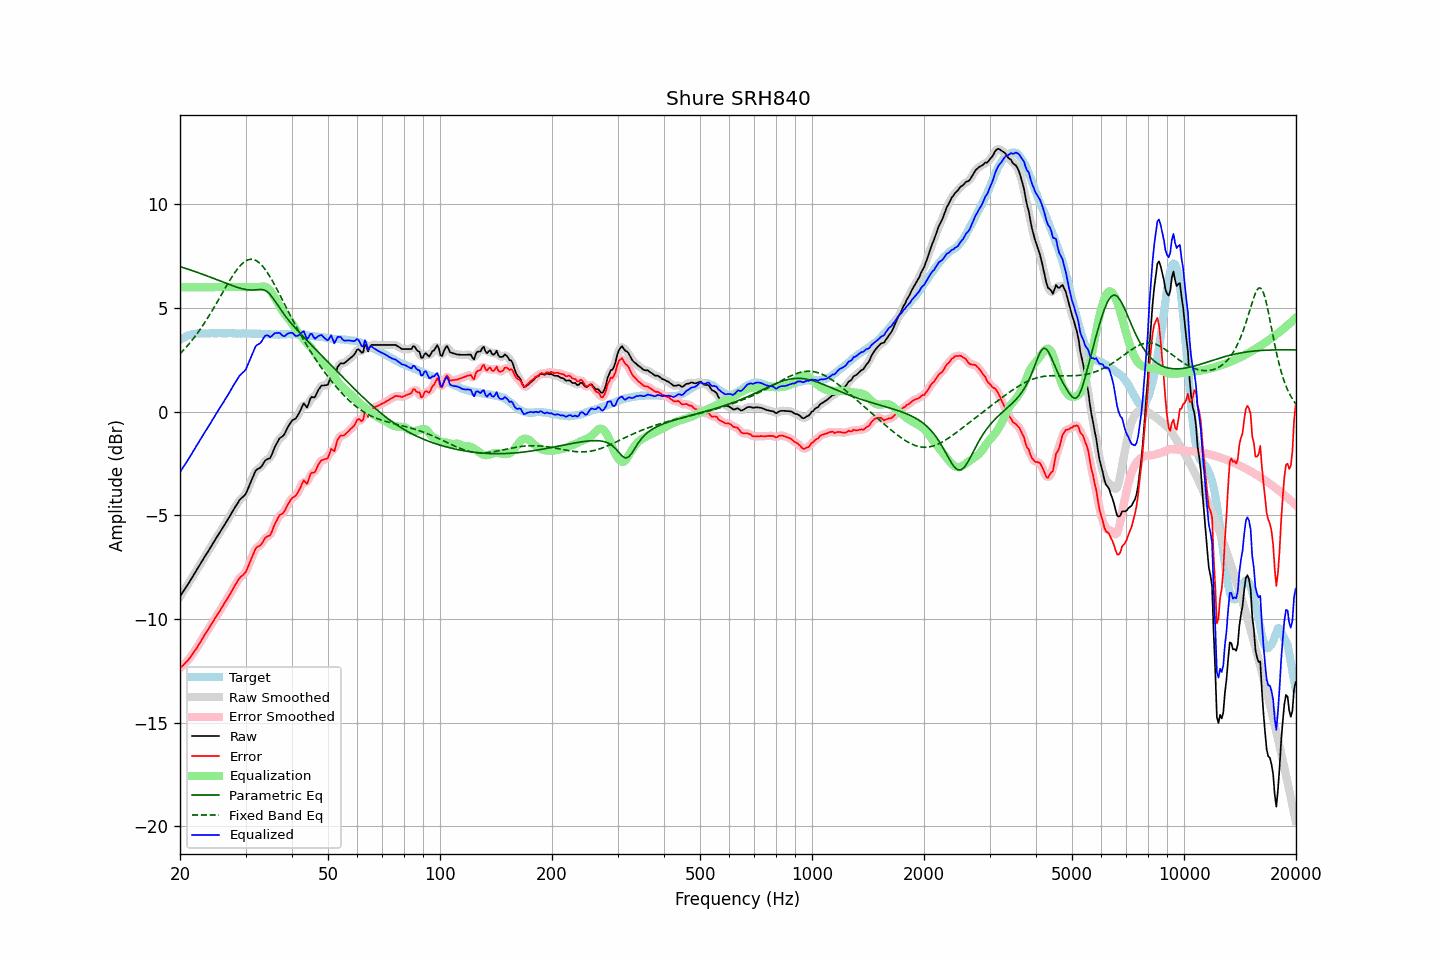

The file beside this chart, header and first rows:
frequency, raw, error, smoothed, error_smoothed, equalization, parametric_eq, fixed_band_eq, equalized_raw, equalized_smoothed, target
20.00, -8.93, -12.38, -8.92, -12.38, 6.00, 6.99, 2.78, -2.93, -2.92, 3.45
20.20, -8.81, -12.31, -8.81, -12.31, 6.00, 6.96, 2.86, -2.81, -2.81, 3.50
20.40, -8.69, -12.24, -8.69, -12.24, 6.00, 6.94, 2.94, -2.69, -2.69, 3.55
20.61, -8.57, -12.15, -8.57, -12.16, 6.00, 6.92, 3.03, -2.57, -2.57, 3.58
20.81, -8.44, -12.08, -8.45, -12.08, 6.00, 6.89, 3.11, -2.44, -2.45, 3.63
21.02, -8.33, -12.00, -8.32, -11.99, 6.00, 6.87, 3.20, -2.33, -2.32, 3.67
21.23, -8.20, -11.89, -8.20, -11.89, 6.00, 6.84, 3.30, -2.20, -2.20, 3.69
21.44, -8.07, -11.79, -8.07, -11.79, 6.00, 6.81, 3.39, -2.07, -2.07, 3.71
21.66, -7.95, -11.68, -7.95, -11.68, 6.00, 6.79, 3.49, -1.95, -1.95, 3.73
21.87, -7.81, -11.56, -7.82, -11.57, 6.00, 6.76, 3.59, -1.81, -1.82, 3.74
22.09, -7.69, -11.46, -7.69, -11.45, 6.00, 6.73, 3.69, -1.69, -1.69, 3.76
22.31, -7.56, -11.34, -7.56, -11.33, 6.00, 6.71, 3.80, -1.56, -1.56, 3.77
22.54, -7.44, -11.21, -7.44, -11.21, 6.00, 6.68, 3.90, -1.44, -1.44, 3.77
22.76, -7.31, -11.08, -7.31, -11.07, 6.00, 6.65, 4.02, -1.31, -1.31, 3.77
22.99, -7.18, -10.94, -7.18, -10.94, 6.00, 6.62, 4.13, -1.18, -1.18, 3.76
23.22, -7.05, -10.81, -7.05, -10.81, 6.00, 6.59, 4.25, -1.05, -1.05, 3.76
23.45, -6.93, -10.68, -6.93, -10.69, 6.00, 6.57, 4.37, -0.93, -0.93, 3.76
23.69, -6.81, -10.58, -6.81, -10.57, 6.00, 6.54, 4.49, -0.81, -0.81, 3.77
23.92, -6.68, -10.45, -6.68, -10.46, 6.00, 6.51, 4.61, -0.68, -0.68, 3.77
24.16, -6.56, -10.33, -6.56, -10.33, 6.00, 6.48, 4.74, -0.56, -0.56, 3.78
24.40, -6.42, -10.21, -6.43, -10.21, 6.00, 6.45, 4.87, -0.42, -0.43, 3.79
24.65, -6.30, -10.07, -6.30, -10.08, 6.00, 6.42, 5.00, -0.30, -0.30, 3.78
24.89, -6.17, -9.95, -6.17, -9.95, 6.00, 6.39, 5.13, -0.17, -0.17, 3.78
25.14, -6.04, -9.82, -6.05, -9.83, 6.00, 6.36, 5.26, -0.04, -0.05, 3.78
25.39, -5.92, -9.71, -5.93, -9.71, 6.00, 6.33, 5.40, 0.08, 0.07, 3.79
25.65, -5.81, -9.59, -5.80, -9.58, 6.00, 6.30, 5.53, 0.19, 0.20, 3.79
25.91, -5.68, -9.45, -5.68, -9.46, 6.00, 6.27, 5.67, 0.32, 0.32, 3.77
26.16, -5.55, -9.33, -5.56, -9.33, 6.00, 6.24, 5.81, 0.45, 0.44, 3.77
26.43, -5.43, -9.20, -5.43, -9.20, 6.00, 6.21, 5.94, 0.57, 0.57, 3.77
26.69, -5.31, -9.08, -5.31, -9.08, 6.00, 6.18, 6.07, 0.69, 0.69, 3.77
26.96, -5.18, -8.96, -5.18, -8.96, 6.00, 6.15, 6.21, 0.82, 0.82, 3.78
27.23, -5.05, -8.83, -5.04, -8.83, 6.00, 6.12, 6.33, 0.95, 0.96, 3.78
27.50, -4.91, -8.69, -4.91, -8.69, 6.00, 6.09, 6.46, 1.09, 1.09, 3.78
27.77, -4.77, -8.54, -4.78, -8.55, 6.00, 6.06, 6.58, 1.23, 1.22, 3.77
28.05, -4.65, -8.41, -4.65, -8.41, 6.00, 6.03, 6.70, 1.35, 1.35, 3.77
28.33, -4.53, -8.28, -4.52, -8.28, 6.00, 6.01, 6.80, 1.47, 1.48, 3.76
28.62, -4.40, -8.16, -4.40, -8.16, 6.00, 5.98, 6.91, 1.60, 1.60, 3.76
28.90, -4.28, -8.04, -4.29, -8.05, 6.00, 5.96, 7.00, 1.72, 1.71, 3.77
29.19, -4.20, -7.95, -4.20, -7.96, 6.00, 5.94, 7.08, 1.80, 1.80, 3.76
29.48, -4.13, -7.90, -4.13, -7.90, 6.00, 5.92, 7.15, 1.87, 1.87, 3.77
29.78, -4.06, -7.82, -4.05, -7.82, 6.00, 5.90, 7.22, 1.94, 1.95, 3.76
30.08, -3.96, -7.73, -3.94, -7.70, 6.00, 5.89, 7.27, 2.04, 2.06, 3.77
30.38, -3.78, -7.54, -3.78, -7.54, 6.00, 5.87, 7.31, 2.22, 2.22, 3.76
30.68, -3.59, -7.35, -3.60, -7.36, 6.00, 5.87, 7.33, 2.41, 2.40, 3.76
30.99, -3.41, -7.17, -3.41, -7.17, 6.00, 5.86, 7.35, 2.59, 2.59, 3.76
31.30, -3.23, -6.99, -3.21, -6.97, 6.00, 5.86, 7.34, 2.77, 2.79, 3.76
31.61, -3.04, -6.79, -3.03, -6.79, 6.00, 5.87, 7.33, 2.96, 2.97, 3.76
31.93, -2.86, -6.61, -2.89, -6.64, 6.00, 5.87, 7.29, 3.14, 3.11, 3.76
32.24, -2.79, -6.53, -2.79, -6.55, 6.00, 5.88, 7.25, 3.21, 3.21, 3.74
32.57, -2.75, -6.50, -2.74, -6.49, 6.00, 5.89, 7.19, 3.26, 3.26, 3.75
32.89, -2.71, -6.46, -2.69, -6.44, 6.01, 5.89, 7.13, 3.31, 3.33, 3.75
33.22, -2.62, -6.36, -2.60, -6.34, 6.03, 5.88, 7.05, 3.41, 3.43, 3.74
33.55, -2.48, -6.22, -2.49, -6.23, 6.03, 5.87, 6.96, 3.55, 3.54, 3.74
33.89, -2.37, -6.09, -2.38, -6.12, 6.02, 5.84, 6.85, 3.66, 3.64, 3.73
34.23, -2.31, -6.04, -2.32, -6.05, 5.99, 5.80, 6.74, 3.68, 3.67, 3.74
34.57, -2.28, -6.00, -2.28, -6.01, 5.93, 5.73, 6.62, 3.66, 3.65, 3.72
34.92, -2.26, -5.98, -2.22, -5.94, 5.85, 5.65, 6.50, 3.59, 3.63, 3.72
35.27, -2.10, -5.82, -2.09, -5.81, 5.74, 5.56, 6.37, 3.64, 3.65, 3.72
35.62, -1.91, -5.62, -1.92, -5.64, 5.62, 5.45, 6.23, 3.71, 3.70, 3.72
35.97, -1.70, -5.42, -1.73, -5.44, 5.48, 5.34, 6.09, 3.78, 3.76, 3.72
... 635 more rows
